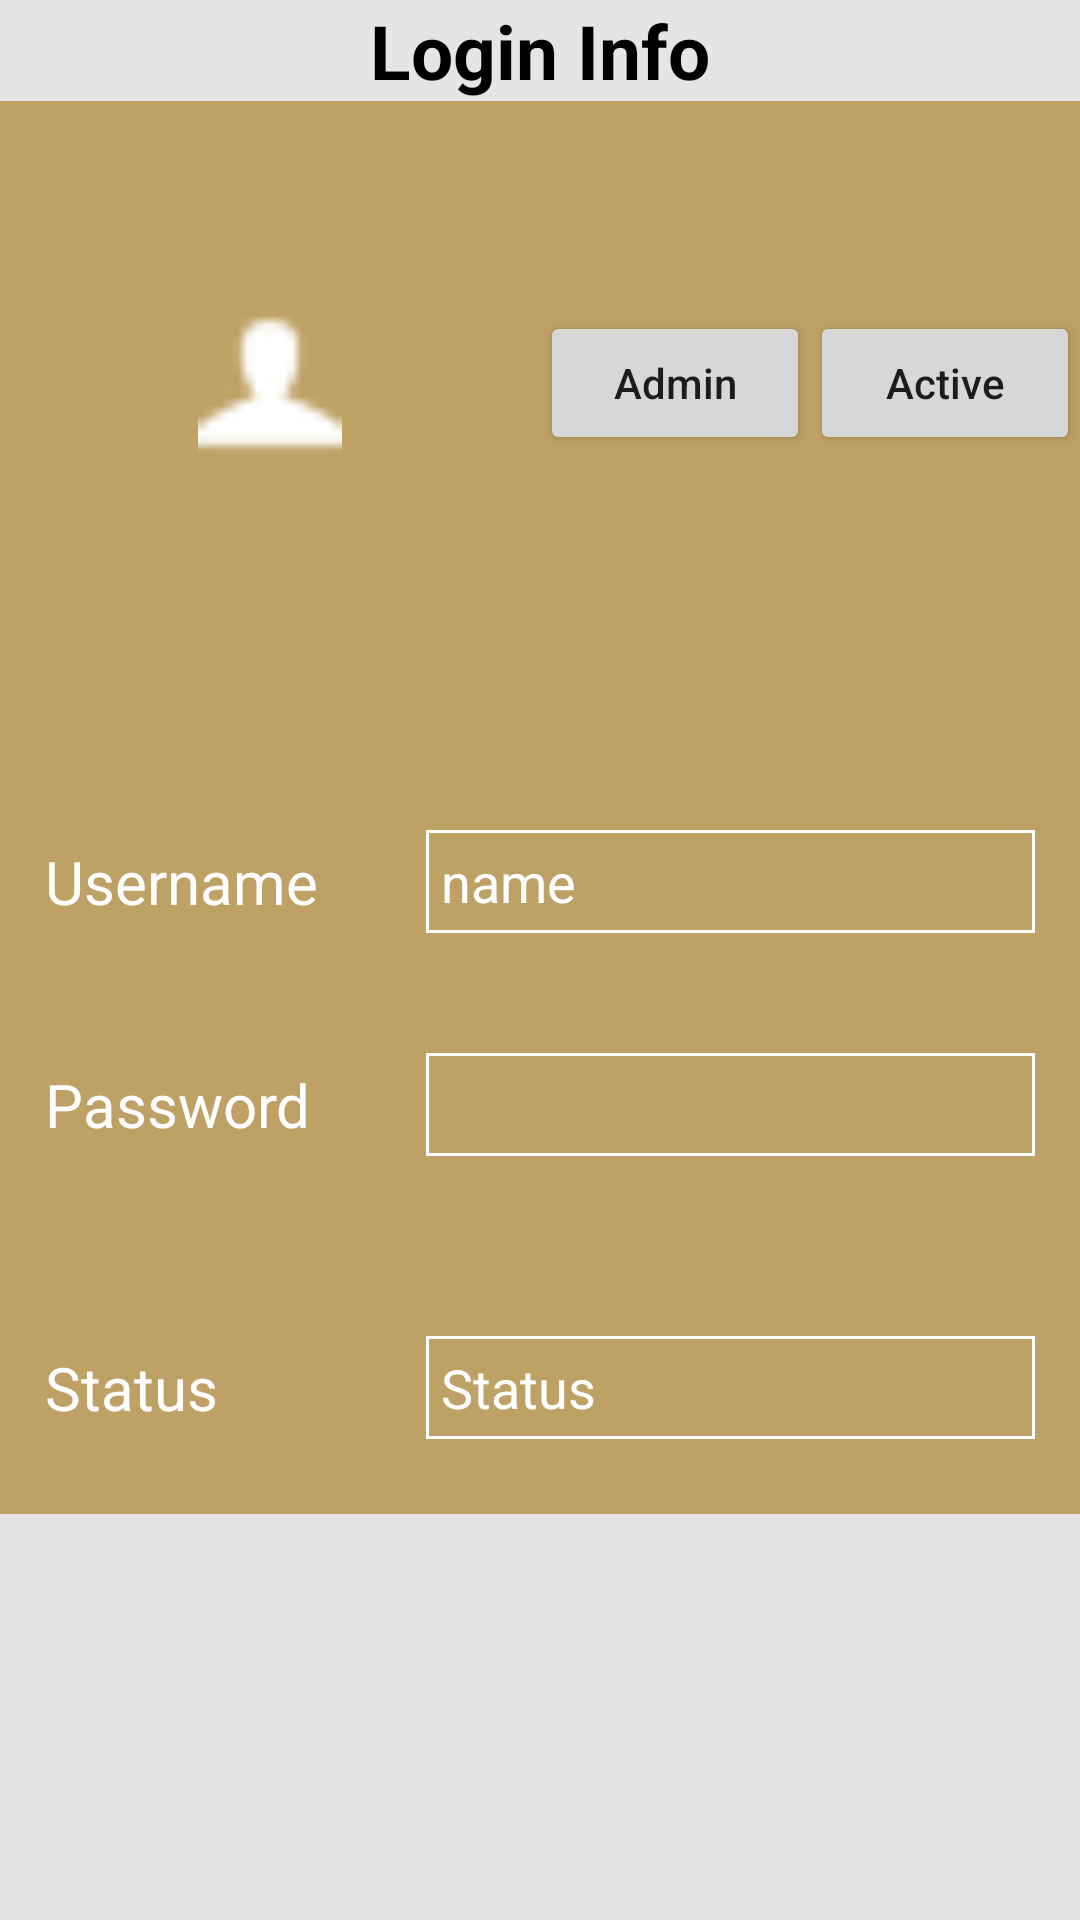

Produce the Android XML layout that renders to this screen, including the resource entries it uses.
<!-- AndroidManifest.xml: application theme AppTheme -->
<!-- res/layout/login_info.xml -->
<?xml version="1.0" encoding="utf-8"?>
<LinearLayout
    xmlns:android="http://schemas.android.com/apk/res/android"
    android:orientation="vertical"
    android:layout_width="match_parent"
    android:layout_height="match_parent"
    android:focusable="true"
    android:id="@+id/snack_login_info"
    android:focusableInTouchMode="true"
    android:background="@color/graycol">
    <ScrollView
        android:layout_width="match_parent"
        android:layout_height="match_parent"
        android:layout_weight="1">
   <LinearLayout
       android:layout_width="match_parent"
       android:layout_height="match_parent"
       android:orientation="vertical">

       <TextView
            android:layout_width="match_parent"
            android:layout_height="match_parent"
            android:gravity="center"
            android:textColor="@color/black"
            android:textSize="25dp"
            android:textStyle="bold"
            android:text="Login Info"/>
      <TextView
          android:layout_width="match_parent"
          android:layout_height="70dp"
          android:background="@color/colorPrimary"/>
    <LinearLayout
        android:layout_width="match_parent"
        android:layout_height="match_parent"
        android:layout_weight="1.1"
        android:background="@color/colorPrimary">
        <LinearLayout
            android:layout_width="match_parent"
            android:layout_height="match_parent"
            android:layout_weight="1"
            android:orientation="horizontal">

            <ImageView
                android:layout_width="match_parent"
                android:layout_height="match_parent"
                android:layout_weight="1"
                android:src="@drawable/user_icon"/>

            <LinearLayout
                android:layout_width="match_parent"
                android:layout_height="match_parent"
                android:gravity="center"
                android:layout_weight="1">
                <Button
                    android:layout_width="match_parent"
                    android:layout_height="wrap_content"
                    android:text="Admin"
                    android:layout_weight="1"
                    android:textAllCaps="false"
                    />
                <Button
                    android:layout_width="match_parent"
                    android:layout_height="wrap_content"
                    android:text="Active"
                    android:layout_weight="1"
                    android:textAllCaps="false"
                    />
            </LinearLayout>
        </LinearLayout>

    </LinearLayout>
       <TextView
           android:layout_width="match_parent"
           android:layout_height="110dp"
           android:background="@color/colorPrimary"/>
    <LinearLayout
        android:layout_width="match_parent"
        android:layout_height="match_parent"
        android:layout_weight="1.45"></LinearLayout>
    <LinearLayout
        android:layout_width="match_parent"
        android:layout_height="match_parent"
        android:layout_weight="1.5"></LinearLayout>
    <LinearLayout
        android:layout_width="match_parent"
        android:layout_height="match_parent"
        android:layout_weight="0.9"
        android:background="@color/colorPrimary"
        android:orientation="vertical">
        <LinearLayout
            android:layout_width="match_parent"
            android:layout_height="match_parent"
            android:layout_weight="1"
            android:padding="15dp">
            <TextView
                android:layout_width="match_parent"
                android:layout_height="match_parent"
                android:layout_weight="1.6"
                android:textSize="20dp"
                android:textColor="@color/white"
                android:gravity="center_vertical"
                android:text="Username"/>
            <EditText
                android:layout_width="match_parent"
                android:layout_height="match_parent"
                android:layout_weight="1"
                android:padding="5dp"
                android:id="@+id/user_name"
                android:background="@drawable/edittext_background"
                android:textColor="@color/white"
                android:enabled="false"
                android:text="name"/>
        </LinearLayout>
        <TextView
            android:layout_width="match_parent"
            android:layout_height="10dp"
            android:background="@color/colorPrimary"/>
        <LinearLayout
            android:layout_width="match_parent"
            android:layout_height="match_parent"
            android:padding="15dp"
            android:layout_weight="1">
            <TextView
                android:layout_width="match_parent"
                android:layout_height="match_parent"
                android:layout_weight="1.6"

                android:textSize="20dp"
                android:textColor="@color/white"
                android:gravity="center_vertical"
                android:text="Password"/>
            <EditText
                android:layout_width="match_parent"
                android:layout_height="match_parent"
                android:layout_weight="1"
                android:enabled="false"
                android:padding="5dp"
                android:id="@+id/password"
                android:background="@drawable/edittext_background"
                android:textColor="@color/white"
                />
        </LinearLayout>
        <TextView
            android:layout_width="match_parent"
            android:layout_height="10dp"
            android:background="@color/colorPrimary"/>
        <LinearLayout
            android:layout_width="match_parent"
            android:layout_height="match_parent"
            android:padding="15dp"
            android:visibility="gone"
            android:id="@+id/new_pass_layout"
            android:layout_weight="1">
            <TextView
                android:layout_width="match_parent"
                android:layout_height="match_parent"
                android:layout_weight="1.6"
                android:textSize="20dp"
                android:textColor="@color/white"
                android:gravity="center_vertical"
                android:text="New Password"/>
            <EditText
                android:layout_width="match_parent"
                android:layout_height="match_parent"
                android:layout_weight="1"
                android:padding="5dp"
                android:hint="New Password"
                android:id="@+id/new_password"
                android:background="@drawable/edittext_background"
                android:textColor="@color/white"
                />
        </LinearLayout>
        <TextView
            android:layout_width="match_parent"
            android:layout_height="10dp"
            android:background="@color/colorPrimary"/>
        <LinearLayout
            android:layout_width="match_parent"
            android:layout_height="match_parent"
            android:padding="15dp"
            android:visibility="gone"
            android:id="@+id/c_pass_layout"
            android:layout_weight="1">
            <TextView
                android:layout_width="match_parent"
                android:layout_height="match_parent"
                android:layout_weight="1.6"
                android:textSize="20dp"
                android:textColor="@color/white"
                android:gravity="center_vertical"
                android:text="Confirm Password"/>
            <EditText
                android:layout_width="match_parent"
                android:layout_height="match_parent"
                android:layout_weight="1"
                android:padding="5dp"
                android:hint="Confirm Password"
                android:id="@+id/c_password"
                android:background="@drawable/edittext_background"
                android:textColor="@color/white"
                />
        </LinearLayout>
        <TextView
            android:layout_width="match_parent"
            android:layout_height="10dp"
            android:background="@color/colorPrimary"/>
        <LinearLayout
            android:layout_width="match_parent"
            android:layout_height="match_parent"
            android:padding="15dp"
            android:layout_weight="1">
            <TextView
                android:layout_width="match_parent"
                android:layout_height="match_parent"

                android:layout_weight="1.6"
                android:textColor="@color/white"
                android:textSize="20dp"

                android:gravity="center_vertical"
                android:text="Status"/>
            <EditText
                android:layout_width="match_parent"
                android:layout_height="match_parent"
                android:layout_weight="1"
                android:textColor="@color/white"
                android:padding="5dp"
                android:id="@+id/status"
                android:background="@drawable/edittext_background"
                android:enabled="false"
                android:text="Status"/>

        </LinearLayout>
        <TextView
            android:layout_width="match_parent"
            android:layout_height="10dp"
            android:background="@color/colorPrimary"/>
    </LinearLayout>
       <LinearLayout
           android:layout_width="match_parent"
           android:layout_height="match_parent"
           android:gravity="center_horizontal"
           android:layout_weight="1.8">

           <ImageView
               android:layout_width="match_parent"
               android:layout_height="match_parent"
               android:layout_weight="1"/>
           <Button
               android:layout_width="match_parent"
               android:layout_height="match_parent"
               android:text="Change"
               android:id="@+id/change_password"
               android:textSize="20dp"
               android:layout_weight="1"
               android:visibility="gone"
               android:textColor="@color/white"
               android:background="@drawable/button_background"
               android:gravity="center"/>
           <ImageView
               android:layout_width="match_parent"
               android:layout_height="match_parent"
               android:layout_weight="1"/>
       </LinearLayout>
       <TextView
           android:layout_width="match_parent"
           android:layout_height="120dp" />
   </LinearLayout>
    </ScrollView>


</LinearLayout>
<!-- resources referenced by this layout -->
<resources>
  <color name="black">#000</color>
  <color name="colorPrimary">#bea165</color>
  <color name="graycol">#e5e5e5</color>
  <color name="white">#fff</color>
  <!-- drawable button_background (drawable) -->
  <shape xmlns:android="http://schemas.android.com/apk/res/android"
      android:shape="oval" >
  
      <solid android:color="@color/colorPrimaryDark" />
  
  </shape>
  <!-- drawable edittext_background (drawable) -->
  <selector xmlns:android="http://schemas.android.com/apk/res/android">
      <item>
          <shape android:shape="rectangle">
              <stroke
                  android:width="1dp"
                  android:color="#fff"
                  />
          </shape>
      </item>
  </selector>
  <!-- drawable user_icon: png bitmap (drawable, 471 bytes) -->
  <style name="AppTheme" parent="Theme.AppCompat.Light.DarkActionBar">
          
          <item name="colorPrimary">@color/colorPrimary</item>
          <item name="colorPrimaryDark">@color/colorPrimaryDark</item>
          <item name="colorAccent">@color/colorPrimary</item>
          <item name="windowActionBar">false</item>
          <item name="android:homeAsUpIndicator">@drawable/home_arrow</item>
          <item name="windowNoTitle">true</item>
          <item name="android:textColorHint">@color/colorPrimary</item>
      </style>
  <color name="colorPrimaryDark">#212121</color>
  <!-- drawable home_arrow: png bitmap (drawable, 505 bytes) -->
</resources>
